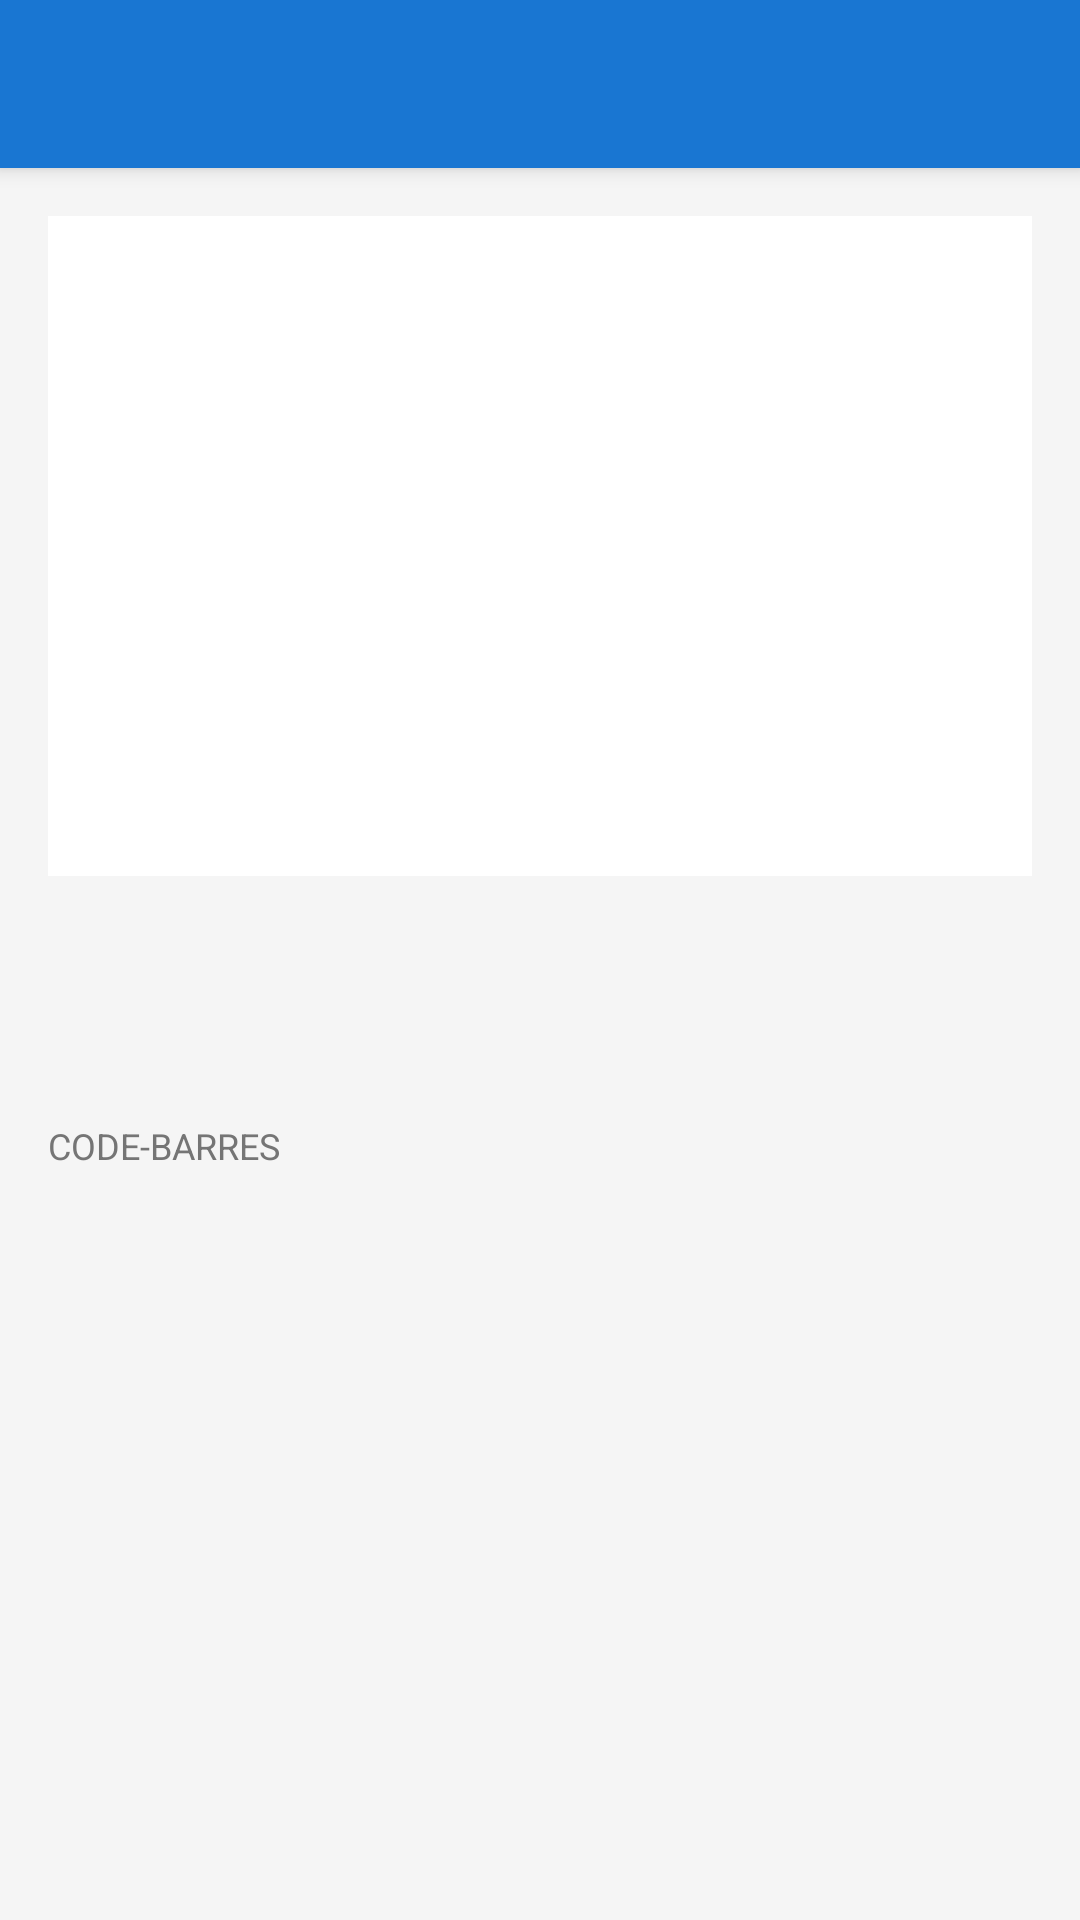

This screen was rendered from an Android layout file. Write that file and the resources it references.
<!-- AndroidManifest.xml: application theme Theme.BarcodeScanner -->
<!-- res/layout/activity_product_detail.xml -->
<?xml version="1.0" encoding="utf-8"?>
<androidx.coordinatorlayout.widget.CoordinatorLayout
    xmlns:android="http://schemas.android.com/apk/res/android"
    xmlns:app="http://schemas.android.com/apk/res-auto"
    android:layout_width="match_parent"
    android:layout_height="match_parent"
    android:background="@color/background">

    <com.google.android.material.appbar.AppBarLayout
        android:layout_width="match_parent"
        android:layout_height="wrap_content">

        <androidx.appcompat.widget.Toolbar
            android:id="@+id/toolbar"
            android:layout_width="match_parent"
            android:layout_height="?attr/actionBarSize"
            android:background="@color/primary"
            android:theme="@style/ToolbarTheme"
            app:popupTheme="@style/ToolbarPopupTheme"
            app:titleTextColor="@android:color/white" />

    </com.google.android.material.appbar.AppBarLayout>

    <ScrollView
        android:layout_width="match_parent"
        android:layout_height="match_parent"
        app:layout_behavior="@string/appbar_scrolling_view_behavior">

        <LinearLayout
            android:layout_width="match_parent"
            android:layout_height="wrap_content"
            android:orientation="vertical"
            android:padding="16dp">

            
            <ImageView
                android:id="@+id/ivProductImage"
                android:layout_width="match_parent"
                android:layout_height="220dp"
                android:scaleType="centerCrop"
                android:background="@color/card_background"
                android:layout_marginBottom="16dp" />

            
            <TextView
                android:id="@+id/tvProductName"
                android:layout_width="match_parent"
                android:layout_height="wrap_content"
                android:textSize="22sp"
                android:textStyle="bold"
                android:textColor="@color/text_primary"
                android:layout_marginBottom="4dp" />

            
            <TextView
                android:id="@+id/tvScannedAt"
                android:layout_width="match_parent"
                android:layout_height="wrap_content"
                android:textSize="12sp"
                android:textColor="@color/text_secondary"
                android:layout_marginBottom="16dp" />

            
            <LinearLayout
                android:id="@+id/layoutNutriscore"
                android:layout_width="match_parent"
                android:layout_height="wrap_content"
                android:orientation="horizontal"
                android:layout_marginBottom="12dp"
                android:visibility="gone">

                <com.google.android.material.chip.Chip
                    android:id="@+id/chipNutriscore"
                    android:layout_width="wrap_content"
                    android:layout_height="wrap_content"
                    android:textSize="14sp"
                    android:textStyle="bold" />
            </LinearLayout>

            
            <LinearLayout
                android:id="@+id/layoutBrand"
                android:layout_width="match_parent"
                android:layout_height="wrap_content"
                android:orientation="vertical"
                android:layout_marginBottom="12dp"
                android:visibility="gone">

                <TextView
                    android:layout_width="wrap_content"
                    android:layout_height="wrap_content"
                    android:text="Marque"
                    android:textSize="12sp"
                    android:textColor="@color/text_secondary"
                    android:textAllCaps="true" />

                <TextView
                    android:id="@+id/tvBrand"
                    android:layout_width="match_parent"
                    android:layout_height="wrap_content"
                    android:textSize="15sp"
                    android:textColor="@color/text_primary" />
            </LinearLayout>

            
            <LinearLayout
                android:layout_width="match_parent"
                android:layout_height="wrap_content"
                android:orientation="vertical"
                android:layout_marginBottom="12dp">

                <TextView
                    android:layout_width="wrap_content"
                    android:layout_height="wrap_content"
                    android:text="Code-barres"
                    android:textSize="12sp"
                    android:textColor="@color/text_secondary"
                    android:textAllCaps="true" />

                <TextView
                    android:id="@+id/tvBarcode"
                    android:layout_width="match_parent"
                    android:layout_height="wrap_content"
                    android:textSize="15sp"
                    android:textColor="@color/text_primary"
                    android:fontFamily="monospace" />
            </LinearLayout>

            
            <LinearLayout
                android:id="@+id/layoutQuantity"
                android:layout_width="match_parent"
                android:layout_height="wrap_content"
                android:orientation="vertical"
                android:layout_marginBottom="12dp"
                android:visibility="gone">

                <TextView
                    android:layout_width="wrap_content"
                    android:layout_height="wrap_content"
                    android:text="Quantité"
                    android:textSize="12sp"
                    android:textColor="@color/text_secondary"
                    android:textAllCaps="true" />

                <TextView
                    android:id="@+id/tvQuantity"
                    android:layout_width="match_parent"
                    android:layout_height="wrap_content"
                    android:textSize="15sp"
                    android:textColor="@color/text_primary" />
            </LinearLayout>

            
            <LinearLayout
                android:id="@+id/layoutCategories"
                android:layout_width="match_parent"
                android:layout_height="wrap_content"
                android:orientation="vertical"
                android:layout_marginBottom="12dp"
                android:visibility="gone">

                <TextView
                    android:layout_width="wrap_content"
                    android:layout_height="wrap_content"
                    android:text="Catégories"
                    android:textSize="12sp"
                    android:textColor="@color/text_secondary"
                    android:textAllCaps="true" />

                <TextView
                    android:id="@+id/tvCategories"
                    android:layout_width="match_parent"
                    android:layout_height="wrap_content"
                    android:textSize="14sp"
                    android:textColor="@color/text_primary" />
            </LinearLayout>

            
            <LinearLayout
                android:id="@+id/layoutIngredients"
                android:layout_width="match_parent"
                android:layout_height="wrap_content"
                android:orientation="vertical"
                android:layout_marginBottom="12dp"
                android:visibility="gone">

                <TextView
                    android:layout_width="wrap_content"
                    android:layout_height="wrap_content"
                    android:text="Ingrédients"
                    android:textSize="12sp"
                    android:textColor="@color/text_secondary"
                    android:textAllCaps="true" />

                <TextView
                    android:id="@+id/tvIngredients"
                    android:layout_width="match_parent"
                    android:layout_height="wrap_content"
                    android:textSize="13sp"
                    android:textColor="@color/text_primary" />
            </LinearLayout>

        </LinearLayout>
    </ScrollView>

</androidx.coordinatorlayout.widget.CoordinatorLayout>
<!-- resources referenced by this layout -->
<resources>
  <color name="background">#F5F5F5</color>
  <color name="card_background">#FFFFFF</color>
  <color name="primary">#1976D2</color>
  <color name="text_primary">#212121</color>
  <color name="text_secondary">#757575</color>
  <style name="ToolbarPopupTheme" parent="ThemeOverlay.MaterialComponents.Light" />
  <style name="ToolbarTheme" parent="ThemeOverlay.MaterialComponents.ActionBar">
          <item name="colorControlNormal">@android:color/white</item>
      </style>
  <style name="Theme.BarcodeScanner" parent="Theme.MaterialComponents.Light.NoActionBar">
          <item name="colorPrimary">@color/primary</item>
          <item name="colorPrimaryDark">@color/primary_dark</item>
          <item name="colorAccent">@color/accent</item>
          <item name="android:windowBackground">@color/background</item>
      </style>
  <color name="primary_dark">#1565C0</color>
  <color name="accent">#03DAC6</color>
</resources>
